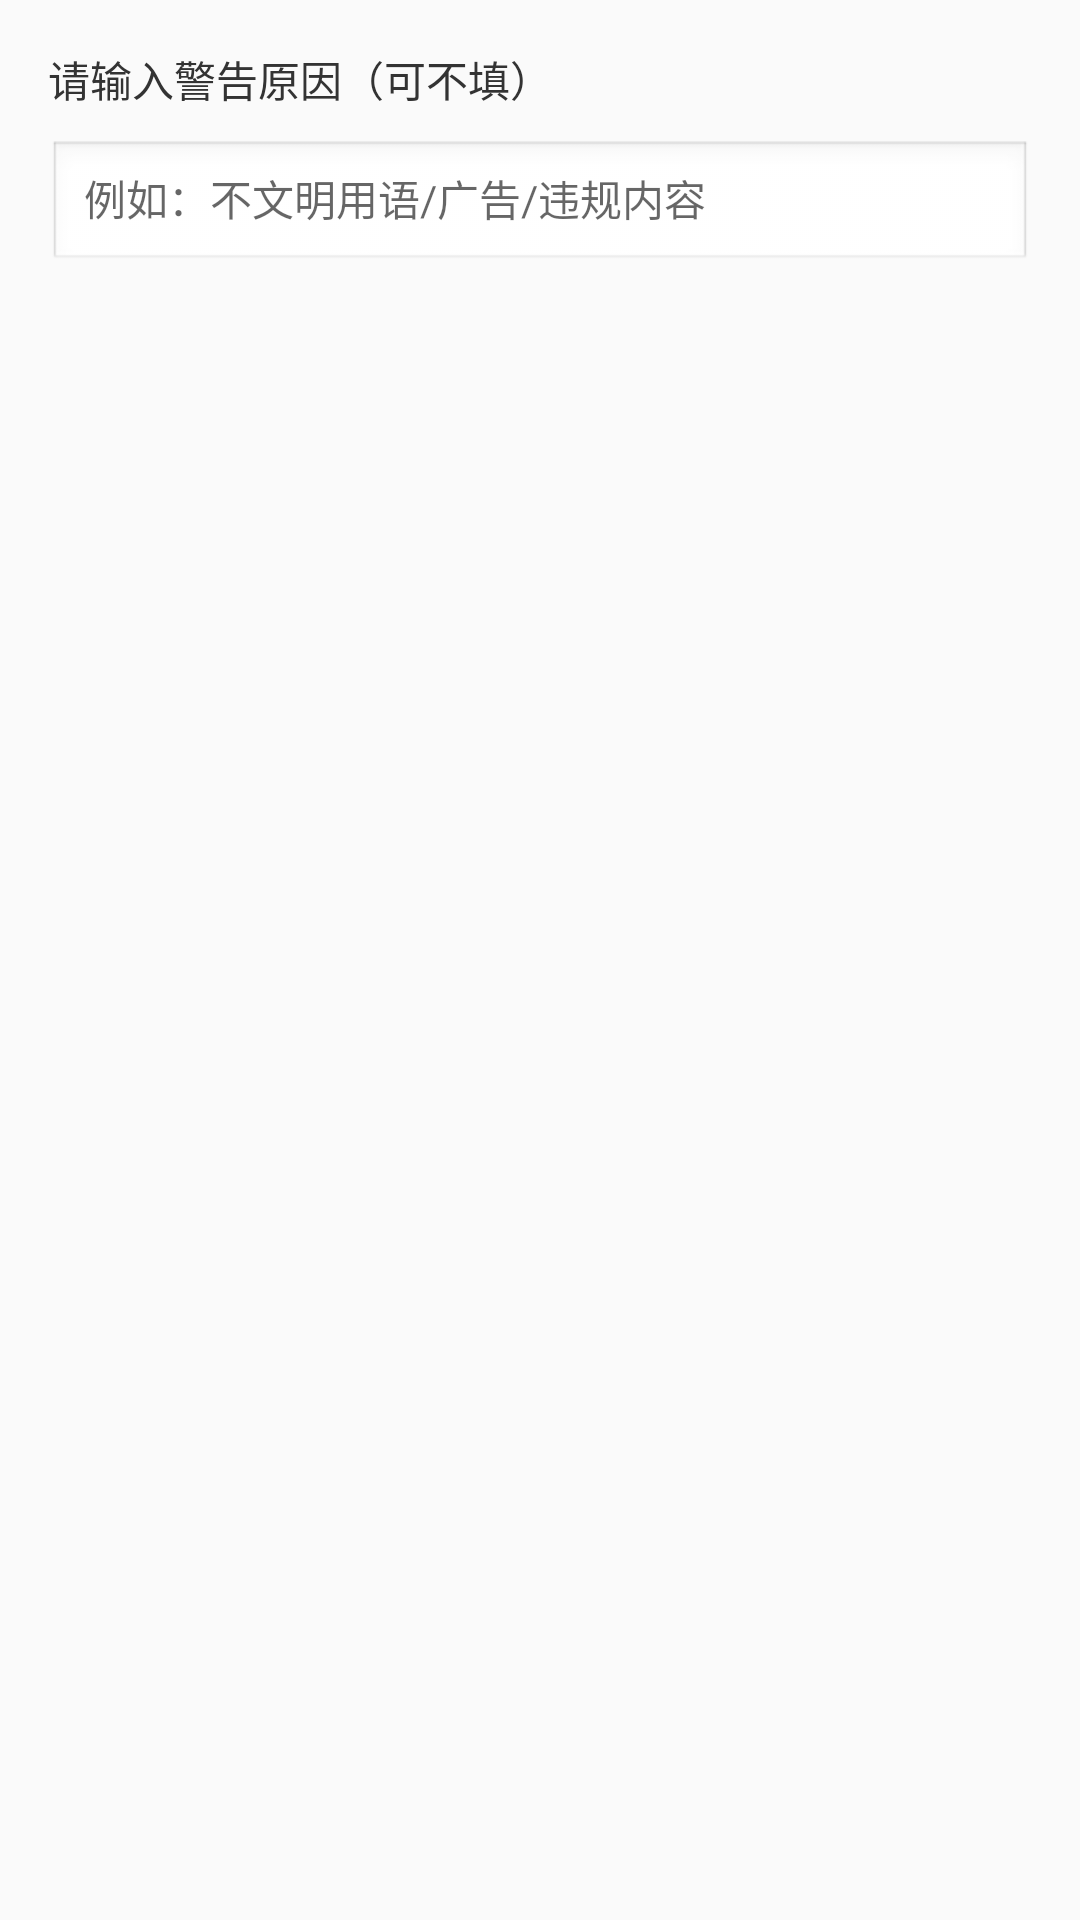

Produce the Android XML layout that renders to this screen, including the resource entries it uses.
<!-- AndroidManifest.xml: application theme AppTheme -->
<!-- res/layout/dialog_post_warn.xml -->
<?xml version="1.0" encoding="utf-8"?>
<LinearLayout xmlns:android="http://schemas.android.com/apk/res/android"
    android:layout_width="match_parent"
    android:layout_height="wrap_content"
    android:orientation="vertical"
    android:padding="16dp">

    <TextView
        android:layout_width="match_parent"
        android:layout_height="wrap_content"
        android:text="请输入警告原因（可不填）"
        android:textColor="#333333"
        android:textSize="14sp" />

    <EditText
        android:id="@+id/et_warn_reason"
        android:layout_width="match_parent"
        android:layout_height="44dp"
        android:layout_marginTop="10dp"
        android:background="@android:drawable/edit_text"
        android:hint="例如：不文明用语/广告/违规内容"
        android:paddingStart="12dp"
        android:paddingEnd="12dp"
        android:textSize="14sp" />
</LinearLayout>
<!-- resources referenced by this layout -->
<resources>
  <style name="AppTheme" parent="Theme.AppCompat.Light.NoActionBar">
          
          <item name="colorPrimary">#81041D</item>
          <item name="colorPrimaryDark">#80041D</item>
          <item name="colorAccent">@color/black</item>
      </style>
  <color name="black">#FF000000</color>
</resources>
